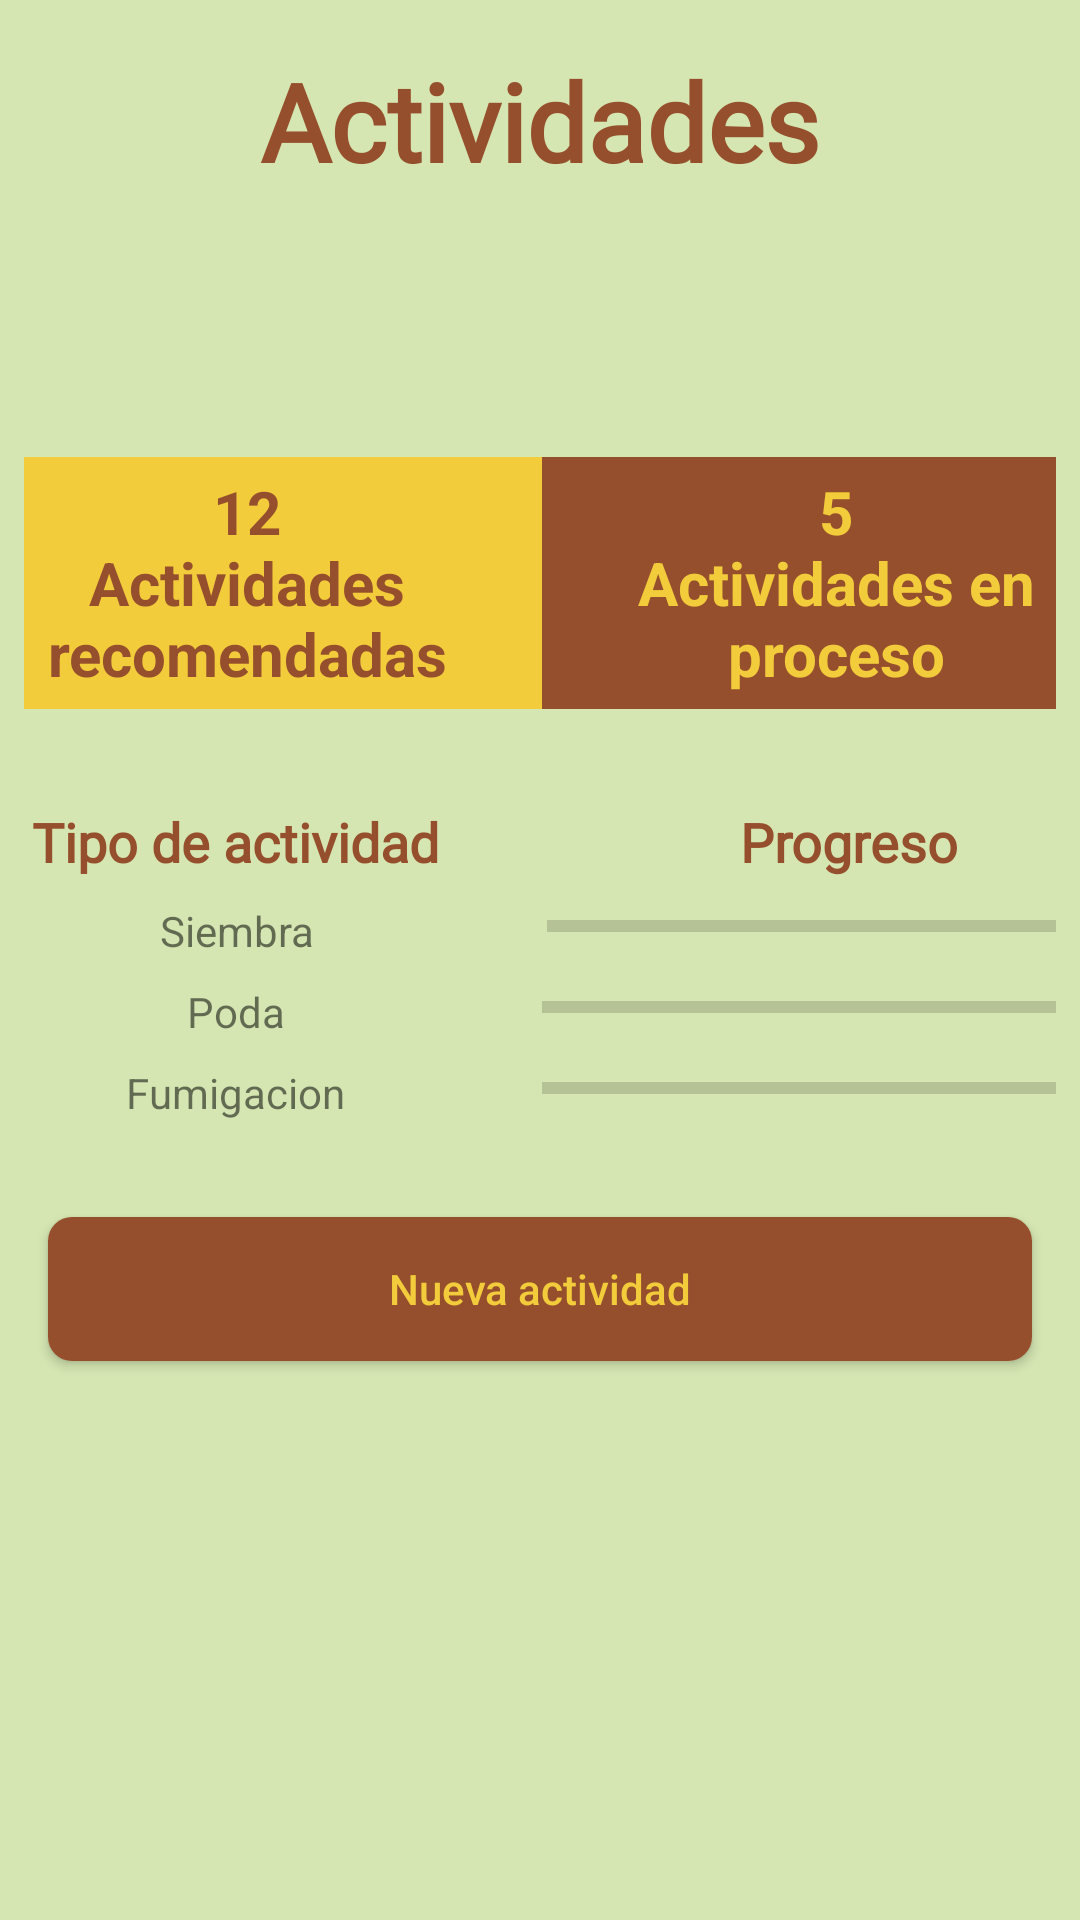

The Android layout XML behind this screen, and the referenced resources:
<!-- AndroidManifest.xml: application theme AppTheme -->
<!-- res/layout/activity_dashboard_actividades.xml -->
<?xml version="1.0" encoding="utf-8"?>
<androidx.constraintlayout.widget.ConstraintLayout xmlns:android="http://schemas.android.com/apk/res/android"
    xmlns:app="http://schemas.android.com/apk/res-auto"
    xmlns:tools="http://schemas.android.com/tools"
    android:layout_width="match_parent"
    android:layout_height="match_parent"
    android:background="@color/backgroundColor"
    android:padding="8dp"
    tools:context=".DashboardActividadesActivity">

    <LinearLayout
        android:id="@+id/linearLayout10"
        android:layout_width="409dp"
        android:layout_height="wrap_content"
        android:layout_marginStart="8dp"
        android:layout_marginTop="8dp"
        android:layout_marginEnd="8dp"
        android:orientation="horizontal"
        app:layout_constraintEnd_toEndOf="parent"
        app:layout_constraintStart_toStartOf="parent"
        app:layout_constraintTop_toBottomOf="@+id/linearLayout9">

        <TextView
            android:id="@+id/textViewP"
            android:layout_width="match_parent"
            android:layout_height="wrap_content"
            android:layout_weight="1"
            android:text="Poda"
            android:textAlignment="center" />

        <ProgressBar
            android:id="@+id/progressBarPoda"
            style="?android:attr/progressBarStyleHorizontal"
            android:layout_width="match_parent"
            android:layout_height="wrap_content"
            android:layout_weight="1" />
    </LinearLayout>

    <TextView
        android:id="@+id/textView12"
        android:layout_width="wrap_content"
        android:layout_height="wrap_content"
        android:layout_marginTop="8dp"
        android:fontFamily="@font/roboto"
        android:text="Actividades"
        android:textColor="@color/headerColor"
        android:textSize="36sp"
        android:textStyle="bold"
        app:layout_constraintEnd_toEndOf="parent"
        app:layout_constraintStart_toStartOf="parent"
        app:layout_constraintTop_toTopOf="parent" />

    <LinearLayout
        android:id="@+id/linearLayout5"
        android:layout_width="409dp"
        android:layout_height="100dp"
        android:layout_marginStart="8dp"
        android:layout_marginTop="80dp"
        android:layout_marginEnd="8dp"
        android:orientation="horizontal"
        android:padding="8dp"
        app:layout_constraintEnd_toEndOf="parent"
        app:layout_constraintStart_toStartOf="parent"
        app:layout_constraintTop_toBottomOf="@+id/textView12">

        <TextView
            android:id="@+id/textView13"
            android:layout_width="match_parent"
            android:layout_height="match_parent"
            android:layout_weight="1"
            android:background="@color/fontColor1"
            android:gravity="center"
            android:text="12&#xA;Actividades recomendadas"
            android:textAlignment="center"
            android:textColor="@color/headerColor"
            android:textSize="20sp"
            android:textStyle="bold" />

        <TextView
            android:id="@+id/textView14"
            android:layout_width="match_parent"
            android:layout_height="match_parent"
            android:layout_weight="1"
            android:background="@color/headerColor"
            android:gravity="center"
            android:text="5&#xA;Actividades en proceso"
            android:textAlignment="center"
            android:textColor="@color/fontColor1"
            android:textSize="20sp"
            android:textStyle="bold" />
    </LinearLayout>

    <LinearLayout
        android:id="@+id/linearLayout8"
        android:layout_width="409dp"
        android:layout_height="wrap_content"
        android:layout_marginStart="8dp"
        android:layout_marginTop="24dp"
        android:layout_marginEnd="8dp"
        android:orientation="horizontal"
        app:layout_constraintEnd_toEndOf="parent"
        app:layout_constraintStart_toStartOf="parent"
        app:layout_constraintTop_toBottomOf="@+id/linearLayout5">

        <TextView
            android:id="@+id/textView15"
            android:layout_width="match_parent"
            android:layout_height="wrap_content"
            android:layout_weight="1"
            android:fontFamily="@font/roboto"
            android:text="Tipo de actividad"
            android:textAlignment="center"
            android:textColor="@color/headerColor"
            android:textSize="18sp"
            android:textStyle="bold" />

        <TextView
            android:id="@+id/textView16"
            android:layout_width="match_parent"
            android:layout_height="wrap_content"
            android:layout_weight="1"
            android:fontFamily="@font/roboto"
            android:gravity="center"
            android:text="Progreso"
            android:textAlignment="center"
            android:textAllCaps="false"
            android:textColor="@color/headerColor"
            android:textSize="18sp"
            android:textStyle="bold" />
    </LinearLayout>

    <LinearLayout
        android:id="@+id/linearLayout9"
        android:layout_width="409dp"
        android:layout_height="wrap_content"
        android:layout_marginStart="8dp"
        android:layout_marginTop="8dp"
        android:layout_marginEnd="8dp"
        android:orientation="horizontal"
        app:layout_constraintEnd_toEndOf="parent"
        app:layout_constraintStart_toStartOf="parent"
        app:layout_constraintTop_toBottomOf="@+id/linearLayout8">

        <TextView
            android:id="@+id/textViewS"
            android:layout_width="wrap_content"
            android:layout_height="wrap_content"
            android:layout_weight="1"
            android:text="Siembra"
            android:textAlignment="center" />

        <ProgressBar
            android:id="@+id/progressBarSiembra"
            style="?android:attr/progressBarStyleHorizontal"
            android:layout_width="wrap_content"
            android:layout_height="wrap_content"
            android:layout_weight="1" />
    </LinearLayout>

    <LinearLayout
        android:id="@+id/linearLayout12"
        android:layout_width="409dp"
        android:layout_height="wrap_content"
        android:layout_marginStart="8dp"
        android:layout_marginTop="8dp"
        android:layout_marginEnd="8dp"
        android:orientation="horizontal"
        app:layout_constraintEnd_toEndOf="parent"
        app:layout_constraintStart_toStartOf="parent"
        app:layout_constraintTop_toBottomOf="@+id/linearLayout10">

        <TextView
            android:id="@+id/textViewF"
            android:layout_width="match_parent"
            android:layout_height="wrap_content"
            android:layout_weight="1"
            android:text="Fumigacion"
            android:textAlignment="center" />

        <ProgressBar
            android:id="@+id/progressBarFumigacion"
            style="?android:attr/progressBarStyleHorizontal"
            android:layout_width="match_parent"
            android:layout_height="wrap_content"
            android:layout_weight="1" />
    </LinearLayout>

    <Button
        android:id="@+id/button4"
        android:layout_width="match_parent"
        android:layout_height="wrap_content"
        android:layout_marginStart="8dp"
        android:layout_marginTop="32dp"
        android:layout_marginEnd="8dp"
        android:background="@drawable/rounded_button"
        android:text="Nueva actividad"
        android:textAllCaps="false"
        app:layout_constraintEnd_toEndOf="parent"
        app:layout_constraintStart_toStartOf="parent"
        app:layout_constraintTop_toBottomOf="@+id/linearLayout12" />
</androidx.constraintlayout.widget.ConstraintLayout>
<!-- resources referenced by this layout -->
<resources>
  <color name="backgroundColor">#D5E6B2</color>
  <color name="fontColor1">#F3CC3C</color>
  <color name="headerColor">#964F2D</color>
  <!-- drawable rounded_button (drawable-v24) -->
  <?xml version="1.0" encoding="utf-8"?>
  <shape xmlns:android="http://schemas.android.com/apk/res/android"
      android:shape="rectangle">
      <solid android:color="@color/headerColor" />
      <corners android:radius="8dp" />
  </shape>
  <style name="AppTheme" parent="Theme.AppCompat.Light">
          
          <item name="colorPrimary">@color/headerColor</item>
          <item name="android:textColorPrimary">@color/fontColor1</item>
          <item name="colorPrimaryDark">@color/headerColor</item>
      </style>
</resources>
